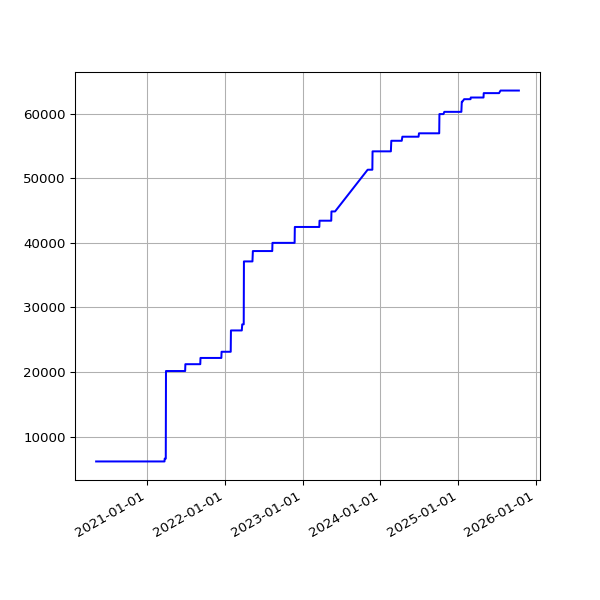

The table this chart was drawn from, first rows:
date, value
2020-05-06 15:00:36 +0100, 6158
2020-05-07 14:55:14 +0100, 6158
2020-05-08 14:58:51 +0100, 6158
2020-05-09 14:53:31 +0100, 6158
2020-05-10 14:57:50 +0100, 6158
2020-05-11 14:58:37 +0100, 6158
2020-05-12 14:59:51 +0100, 6158
2020-05-13 15:05:42 +0100, 6158
2020-05-14 15:08:14 +0100, 6158
2020-05-15 15:05:09 +0100, 6158
2020-05-16 15:01:11 +0100, 6158
2020-05-17 14:52:59 +0100, 6158
2020-05-18 14:59:10 +0100, 6158
2020-05-19 15:25:51 +0100, 6158
2020-05-20 14:56:45 +0100, 6158
2020-05-21 14:57:19 +0100, 6158
2020-05-22 14:54:52 +0100, 6158
2020-05-23 14:53:52 +0100, 6158
2020-05-24 14:51:52 +0100, 6158
2020-05-25 14:55:26 +0100, 6158
2020-05-26 14:58:58 +0100, 6158
2020-05-27 14:59:15 +0100, 6158
2020-05-28 15:39:35 +0100, 6158
2020-05-29 14:54:04 +0100, 6158
2020-05-30 14:53:12 +0100, 6158
2020-05-31 14:54:20 +0100, 6158
2020-06-01 14:58:22 +0100, 6158
2020-06-02 15:07:51 +0100, 6158
2020-06-03 14:51:31 +0100, 6158
2020-06-04 15:01:11 +0100, 6158
2020-06-05 14:53:17 +0100, 6158
2020-06-06 15:15:26 +0100, 6158
2020-06-07 15:20:09 +0100, 6158
2020-06-08 15:34:08 +0100, 6158
2020-06-09 15:19:06 +0100, 6158
2020-06-10 15:20:14 +0100, 6158
2020-06-11 15:23:33 +0100, 6158
2020-06-12 15:23:47 +0100, 6158
2020-06-13 15:29:11 +0100, 6158
2020-06-14 15:22:48 +0100, 6158
2020-06-15 15:23:45 +0100, 6158
2020-06-16 15:22:30 +0100, 6158
2020-06-17 15:31:42 +0100, 6158
2020-06-18 15:16:50 +0100, 6158
2020-06-19 15:20:33 +0100, 6158
2020-06-20 15:25:09 +0100, 6158
2020-06-21 15:27:46 +0100, 6158
2020-06-22 15:22:15 +0100, 6158
2020-06-23 15:21:49 +0100, 6158
2020-06-24 15:28:24 +0100, 6158
2020-06-25 15:25:21 +0100, 6158
2020-06-26 15:13:35 +0100, 6158
2020-06-27 15:24:59 +0100, 6158
2020-06-28 15:10:58 +0100, 6158
2020-06-29 15:11:08 +0100, 6158
2020-06-30 15:21:27 +0100, 6158
2020-07-01 15:18:58 +0100, 6158
2020-07-02 15:18:19 +0100, 6158
2020-07-03 15:08:38 +0100, 6158
2020-07-04 15:10:00 +0100, 6158
... 1,435 more rows
